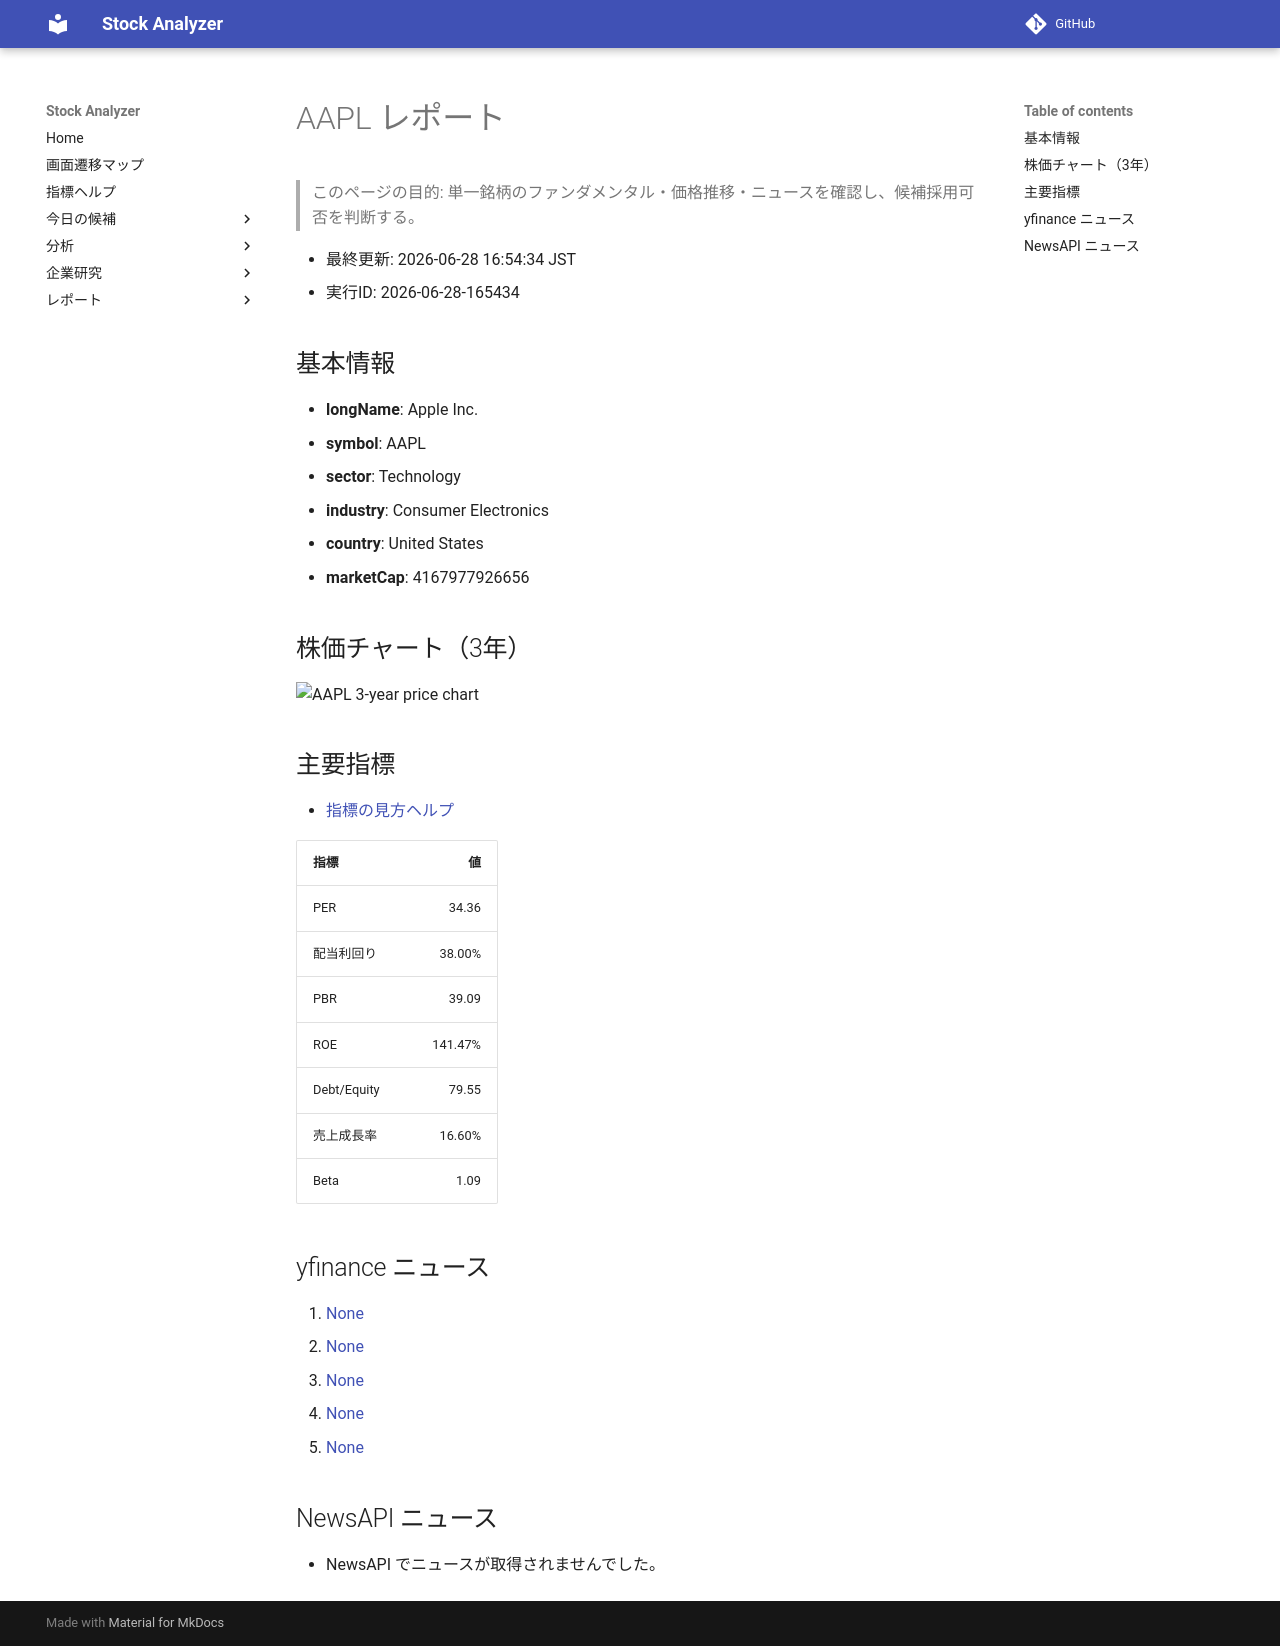

repository: Yumi-note/Making-APP · page: reports/2026-06-28/165434/AAPL/index.html · generator: mkdocs

# AAPL レポート

> このページの目的: 単一銘柄のファンダメンタル・価格推移・ニュースを確認し、候補採用可否を判断する。

- 最終更新: 2026-06-28 16:54:34 JST
- 実行ID: 2026-06-28-165434

## 基本情報

- **longName**: Apple Inc.
- **symbol**: AAPL
- **sector**: Technology
- **industry**: Consumer Electronics
- **country**: United States
- **marketCap**: 4167977926656

## 株価チャート（3年）

![AAPL 3-year price chart](AAPL_3y.png)

## 主要指標

- [指標の見方ヘルプ](../../../../indicators.md)

| 指標 | 値 |
|---|---:|
| PER | 34.36 |
| 配当利回り | 38.00% |
| PBR | 39.09 |
| ROE | 141.47% |
| Debt/Equity | 79.55 |
| 売上成長率 | 16.60% |
| Beta | 1.09 |

## yfinance ニュース

1. [None](None)
2. [None](None)
3. [None](None)
4. [None](None)
5. [None](None)

## NewsAPI ニュース

- NewsAPI でニュースが取得されませんでした。
